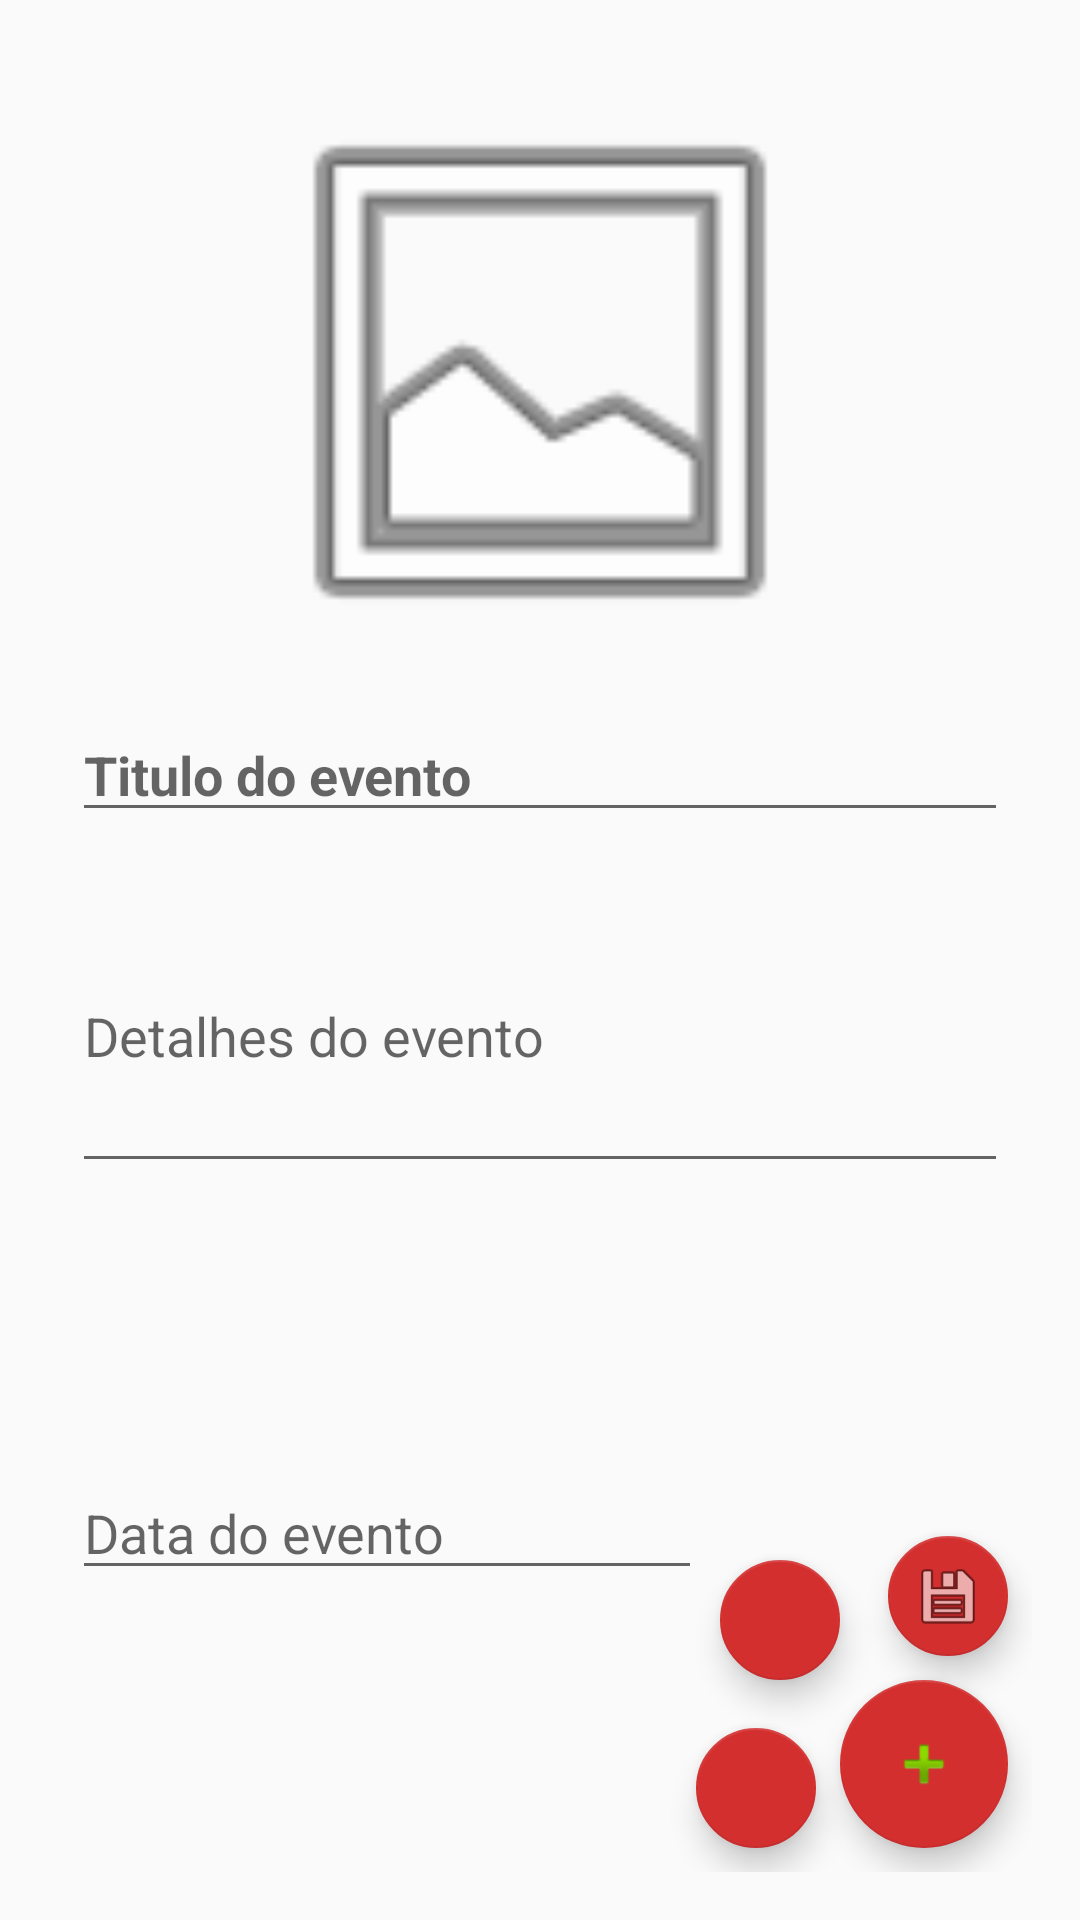

Android layout source for this screen:
<!-- AndroidManifest.xml: application theme AppTheme -->
<!-- res/layout/activity_add_event.xml -->
<?xml version="1.0" encoding="utf-8"?>
<android.support.constraint.ConstraintLayout xmlns:android="http://schemas.android.com/apk/res/android"
    xmlns:app="http://schemas.android.com/apk/res-auto"
    xmlns:tools="http://schemas.android.com/tools"
    android:layout_width="match_parent"
    android:layout_height="match_parent"
    android:paddingBottom="@dimen/activity_vertical_margin"
    android:paddingEnd="@dimen/activity_horizontal_margin"
    android:paddingStart="@dimen/activity_horizontal_margin"
    android:paddingTop="@dimen/activity_vertical_margin"

    tools:context=".AddEventActivity">

    <EditText
        android:id="@+id/edtTituloEvento"
        android:layout_width="0dp"
        android:layout_height="wrap_content"
        android:layout_marginEnd="8dp"
        android:layout_marginStart="8dp"
        android:layout_marginTop="12dp"
        android:ems="10"
        android:hint="Titulo do evento"

        android:textStyle="bold"
        app:layout_constraintEnd_toEndOf="parent"
        app:layout_constraintHorizontal_bias="0.0"
        app:layout_constraintStart_toStartOf="parent"
        app:layout_constraintTop_toBottomOf="@+id/imageView2" />

    <EditText
        android:id="@+id/edtDetalhesEvento"
        android:layout_width="0dp"
        android:layout_height="101dp"
        android:layout_marginEnd="8dp"
        android:layout_marginStart="8dp"
        android:layout_marginTop="16dp"
        android:ems="10"
        android:hint="Detalhes do evento"
        android:inputType="textMultiLine"
        app:layout_constraintEnd_toEndOf="parent"
        app:layout_constraintHorizontal_bias="0.0"
        app:layout_constraintStart_toStartOf="parent"
        app:layout_constraintTop_toBottomOf="@+id/edtTituloEvento" />

    <ImageView
        android:id="@+id/imageView2"
        android:layout_width="0dp"
        android:layout_height="200dp"
        android:layout_marginEnd="8dp"
        android:layout_marginStart="8dp"
        android:layout_marginTop="8dp"
        app:layout_constraintEnd_toEndOf="parent"
        app:layout_constraintStart_toStartOf="parent"
        app:layout_constraintTop_toTopOf="parent"
        app:srcCompat="@android:drawable/ic_menu_gallery" />

    <android.support.design.widget.FloatingActionButton
        android:id="@+id/fabCamera"
        android:layout_width="wrap_content"
        android:layout_height="wrap_content"
        android:layout_marginBottom="8dp"
        android:layout_marginEnd="8dp"
        android:clickable="true"
        app:fabSize="mini"
        app:layout_constraintBottom_toBottomOf="parent"
        app:layout_constraintEnd_toStartOf="@+id/fabMais"
        app:srcCompat="@drawable/ic_menu_camera" />

    <android.support.design.widget.FloatingActionButton
        android:id="@+id/fabMais"
        android:layout_width="wrap_content"
        android:layout_height="wrap_content"
        android:layout_marginBottom="8dp"
        android:layout_marginEnd="8dp"
        android:clickable="true"
        app:fabSize="normal"
        app:layout_constraintBottom_toBottomOf="parent"
        app:layout_constraintEnd_toEndOf="parent"
        app:srcCompat="@android:drawable/ic_input_add" />

    <android.support.design.widget.FloatingActionButton
        android:id="@+id/fabGaleria"
        android:layout_width="wrap_content"
        android:layout_height="wrap_content"
        android:layout_marginBottom="16dp"
        android:layout_marginEnd="16dp"
        android:clickable="true"
        app:fabSize="mini"
        app:layout_constraintBottom_toTopOf="@+id/fabCamera"
        app:layout_constraintEnd_toStartOf="@+id/fabSalvar"
        app:srcCompat="@drawable/ic_menu_gallery" />

    <android.support.design.widget.FloatingActionButton
        android:id="@+id/fabSalvar"
        android:layout_width="wrap_content"
        android:layout_height="wrap_content"
        android:layout_marginBottom="8dp"
        android:layout_marginEnd="8dp"
        android:clickable="true"
        app:fabSize="mini"
        app:layout_constraintBottom_toTopOf="@+id/fabMais"
        app:layout_constraintEnd_toEndOf="parent"
        app:srcCompat="@android:drawable/ic_menu_save" />

    <EditText
        android:id="@+id/edtDataEvento"
        android:layout_width="0dp"
        android:layout_height="wrap_content"
        android:layout_marginBottom="8dp"
        android:layout_marginStart="8dp"
        android:layout_marginTop="8dp"
        android:ems="10"
        android:hint="Data do evento"
        android:inputType="date"
        app:layout_constraintBottom_toBottomOf="parent"
        app:layout_constraintStart_toStartOf="parent"
        app:layout_constraintTop_toBottomOf="@+id/edtDetalhesEvento" />

</android.support.constraint.ConstraintLayout>
<!-- resources referenced by this layout -->
<resources>
  <dimen name="activity_horizontal_margin">16dp</dimen>
  <dimen name="activity_vertical_margin">16dp</dimen>
  <style name="AppTheme" parent="Theme.AppCompat.Light.DarkActionBar">
          
          <item name="colorPrimary">@color/appColorPrimary</item>
          <item name="colorPrimaryDark">@color/appColorBackGroundBlue</item>
          <item name="colorAccent">@color/appColorAccent</item>
      </style>
  <color name="appColorPrimary">#03A9F4</color>
  <color name="appColorBackGroundBlue">#178ecf</color>
  <color name="appColorAccent">#D32F2F</color>
</resources>
